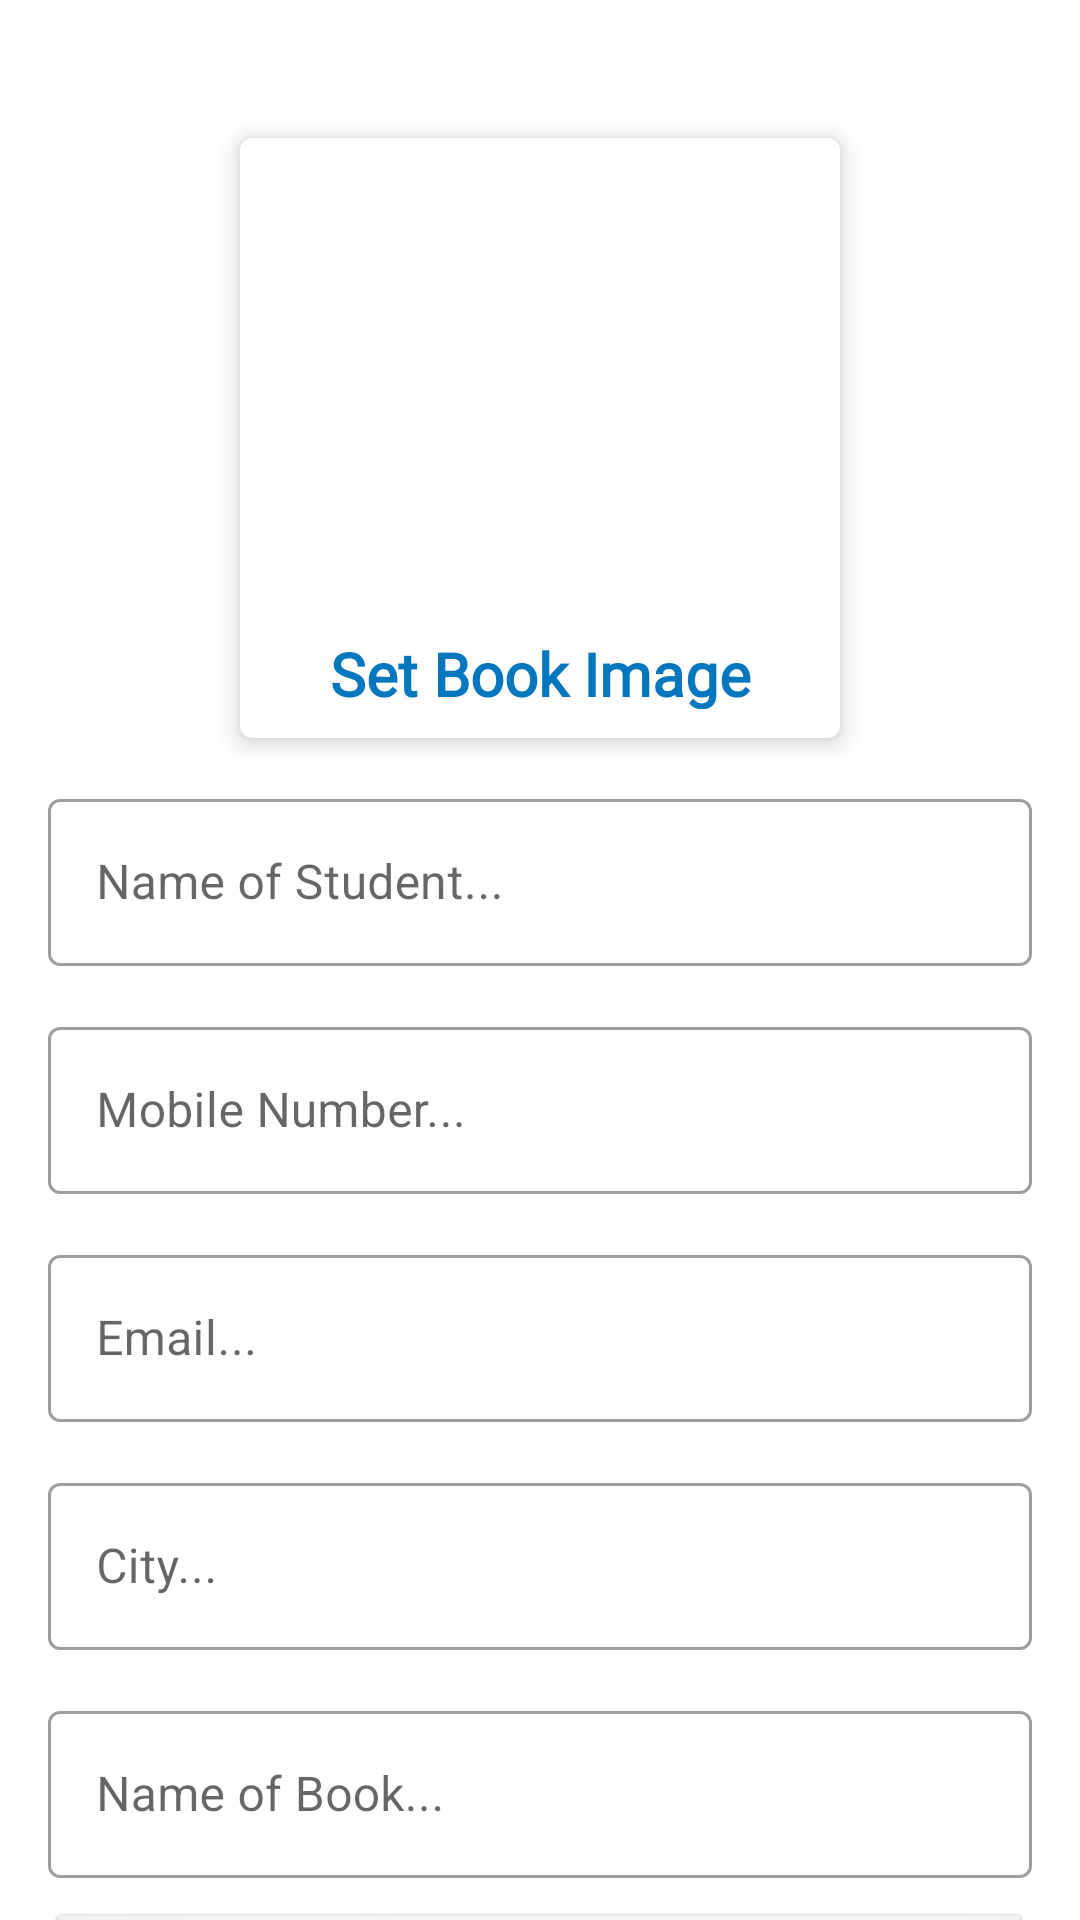

Produce the Android XML layout that renders to this screen, including the resource entries it uses.
<!-- AndroidManifest.xml: application theme Theme.BookDonation -->
<!-- res/layout/activity_donote_abook.xml -->
<?xml version="1.0" encoding="utf-8"?>
<androidx.core.widget.NestedScrollView xmlns:android="http://schemas.android.com/apk/res/android"
    xmlns:app="http://schemas.android.com/apk/res-auto"
    xmlns:tools="http://schemas.android.com/tools"
    android:layout_width="match_parent"
    android:layout_height="match_parent"
    tools:context=".DonoteABook.DonoteABookActivity">




























    <LinearLayout
        android:layout_width="match_parent"
        android:layout_height="wrap_content"
        android:padding="16dp"
        android:orientation="vertical">



        <com.google.android.material.card.MaterialCardView
            android:id="@+id/materialCardView"
            android:layout_width="200dp"
            android:layout_height="200dp"
            android:layout_gravity="center"
            android:layout_marginTop="30dp"
            app:cardElevation="5dp">

            <LinearLayout
                android:layout_width="match_parent"
                android:layout_height="wrap_content"
                android:weightSum="2"
                android:orientation="vertical">
                <ImageView
                    android:id="@+id/BookImage"
                    android:layout_width="160dp"
                    android:layout_height="160dp"
                    android:src="@drawable/add_book"
                    android:layout_gravity="center_horizontal"
                    android:layout_weight="1.8"
                    android:layout_marginTop="20dp"/>
                <TextView
                    android:layout_width="match_parent"
                    android:layout_height="wrap_content"
                    android:text="Set Book Image"
                    android:textColor="@color/blue"
                    android:fontFamily="@font/luxurious"
                    android:gravity="center"
                    android:layout_weight="0.2"
                    android:layout_marginBottom="10dp"
                    android:textSize="20dp"
                    android:textStyle="bold"/>
            </LinearLayout>


        </com.google.android.material.card.MaterialCardView>
        <com.google.android.material.textfield.TextInputLayout
            style="@style/Widget.MaterialComponents.TextInputLayout.OutlinedBox"
            android:layout_marginTop="15dp"
            android:layout_width="match_parent"
            android:layout_height="wrap_content">

            <com.google.android.material.textfield.TextInputEditText
                android:layout_width="match_parent"
                android:layout_height="wrap_content"
                android:hint="Name of Student..."
                android:inputType="text"
                android:id="@+id/NameofStudent"/>

        </com.google.android.material.textfield.TextInputLayout>
        <com.google.android.material.textfield.TextInputLayout
            style="@style/Widget.MaterialComponents.TextInputLayout.OutlinedBox"
            android:layout_marginTop="15dp"
            android:layout_width="match_parent"
            android:layout_height="wrap_content">

            <com.google.android.material.textfield.TextInputEditText
                android:layout_width="match_parent"
                android:layout_height="wrap_content"
                android:hint="Mobile Number..."
                android:inputType="number"
                android:id="@+id/MobileNumber"/>

        </com.google.android.material.textfield.TextInputLayout>
        <com.google.android.material.textfield.TextInputLayout
            style="@style/Widget.MaterialComponents.TextInputLayout.OutlinedBox"
            android:layout_marginTop="15dp"
            android:layout_width="match_parent"
            android:layout_height="wrap_content">

            <com.google.android.material.textfield.TextInputEditText
                android:layout_width="match_parent"
                android:layout_height="wrap_content"
                android:hint="Email..."
                android:inputType="textEmailAddress"
                android:id="@+id/Email"/>

        </com.google.android.material.textfield.TextInputLayout>
        <com.google.android.material.textfield.TextInputLayout
            style="@style/Widget.MaterialComponents.TextInputLayout.OutlinedBox"
            android:layout_marginTop="15dp"
            android:layout_width="match_parent"
            android:layout_height="wrap_content">

            <com.google.android.material.textfield.TextInputEditText
                android:layout_width="match_parent"
                android:layout_height="wrap_content"
                android:hint="City..."
                android:id="@+id/City"/>

        </com.google.android.material.textfield.TextInputLayout>

        <com.google.android.material.textfield.TextInputLayout
            style="@style/Widget.MaterialComponents.TextInputLayout.OutlinedBox"
            android:layout_marginTop="15dp"
            android:layout_width="match_parent"
            android:layout_height="wrap_content">

            <com.google.android.material.textfield.TextInputEditText
                android:layout_width="match_parent"
                android:layout_height="wrap_content"
                android:hint="Name of Book..."
                android:id="@+id/NameofBook"/>

        </com.google.android.material.textfield.TextInputLayout>
        <Spinner
            android:id="@+id/BookGenre"
            android:layout_width="match_parent"
            android:layout_height="55dp"
            android:layout_marginTop="10dp"
            android:background="@android:drawable/btn_dropdown"
            android:spinnerMode="dropdown" />
        <com.google.android.material.button.MaterialButton
            android:layout_width="match_parent"
            android:layout_height="wrap_content"
            android:text="Submit"
            android:layout_marginTop="10dp"
            android:textAllCaps="true"
            android:textColor="@color/red"
            android:textSize="20sp"
            app:strokeColor="@color/red"
            android:fontFamily="@font/montserrat"
            android:layout_marginBottom="350dp"
            style="@style/Widget.MaterialComponents.Button.OutlinedButton"
            android:id="@+id/Submit"/>
    </LinearLayout>



</androidx.core.widget.NestedScrollView>
<!-- resources referenced by this layout -->
<resources>
  <color name="blue">#0277bd</color>
  <color name="darkgray">#696969</color>
  <color name="red">#F73E7C</color>
  <string name="Donote_book_content">Without books the development of civilization would have been impossible. They are the engines of change, windows on the world, "Lighthouses" as the poet said "erected in the sea of time". They are companions, teachers, magicians, bankers of the treasures of the mind, Books are humanity in print.</string>
  <style name="Theme.BookDonation" parent="Theme.MaterialComponents.DayNight.NoActionBar">
          
          <item name="colorPrimary">@color/blue</item>
          <item name="colorPrimaryVariant">@color/blue</item>
          <item name="colorOnPrimary">@color/blue</item>
          
          <item name="colorSecondary">@color/teal_200</item>
          <item name="colorSecondaryVariant">@color/teal_700</item>
          <item name="colorOnSecondary">@color/white</item>
          
          <item name="android:statusBarColor" tools:targetApi="l">?attr/colorPrimaryVariant</item>
          
      </style>
  <color name="teal_200">#FF03DAC5</color>
  <color name="teal_700">#FF018786</color>
  <color name="white">#FFFFFFFF</color>
</resources>
